Labelled photos from "dataset_preprocessed", an image-classification folder in Charifabenfraj/PlantGuard_AI. The possible labels are: pepper bell bacterial spot, pepper bell healthy, potato early blight, potato healthy, tomato mosaic virus.

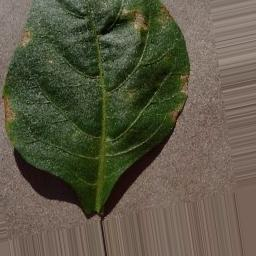
Label: pepper bell bacterial spot

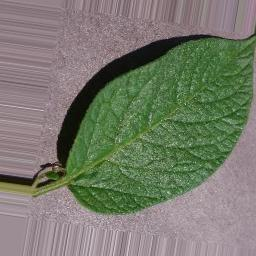
Label: potato healthy

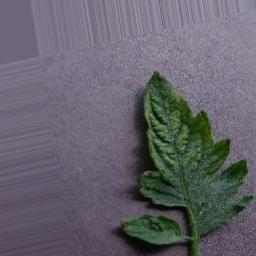
Label: tomato mosaic virus

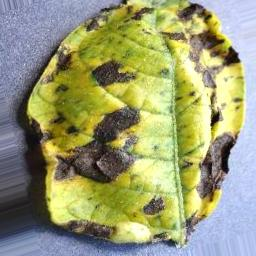
Label: potato early blight

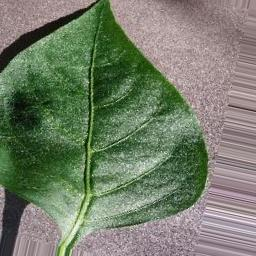
Label: pepper bell healthy

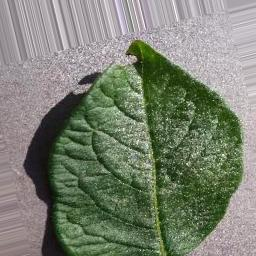
Label: potato healthy
